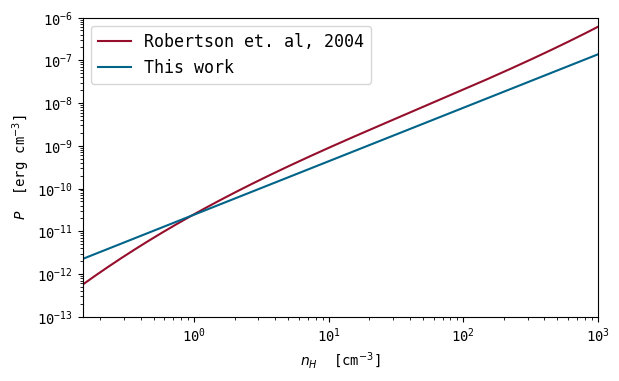

This figure's Python source:
# The equation of state test for the project
# That was descriptive...

import numpy as np
import matplotlib.pyplot as plt

G = 6.67e-8 # cgs
Pfin = 5.568e43 # cgs
fF = 5
fgas = 0.3
prefactor = (3./2.)*np.log10(5*fF) + (3./4.)*np.log10(G) + (1./2.)*np.log10(Pfin) - np.log10(fgas)

mh = 1.67e-24

def model(log_nh):
    # Direct from Robertson, Yoshida, Springel, Hernquist 2004
    # Returns in log(erg/cm3)
    return 0.05*(log_nh**3) - 0.246*(log_nh**2) + 1.749*(log_nh) - 10.6


def my_model(log_nh):
    return prefactor + (5./4.)*(log_nh + np.log10(mh))
    


if __name__ == "__main__":
    plt.rcParams['font.family'] = 'DejaVu Sans Mono'
    plt.rcParams.update({'legend.fontsize':12})
    width = (210 - (50))/25.4
    plt.figure(figsize=(width, width/1.61))
    xs = np.arange(-2.5, 4, 0.01)
    plt.yscale('log')
    plt.xscale('log')
    plt.plot(10**(xs), 10**(model(xs)), label="Robertson et. al, 2004", color="#950F2C")
    plt.plot(10**(xs), 10**(my_model(xs)), label="This work", color="#006388")
    plt.xlim(10**(-0.83), 10**(3))
    plt.ylim(10**(-13), 10**(-6))

    plt.xlabel("$n_H$  [cm$^{-3}$]")
    plt.ylabel("$P$  [erg cm$^{-3}$]")

    plt.legend(loc='best')

    plt.tight_layout()
    plt.show()


